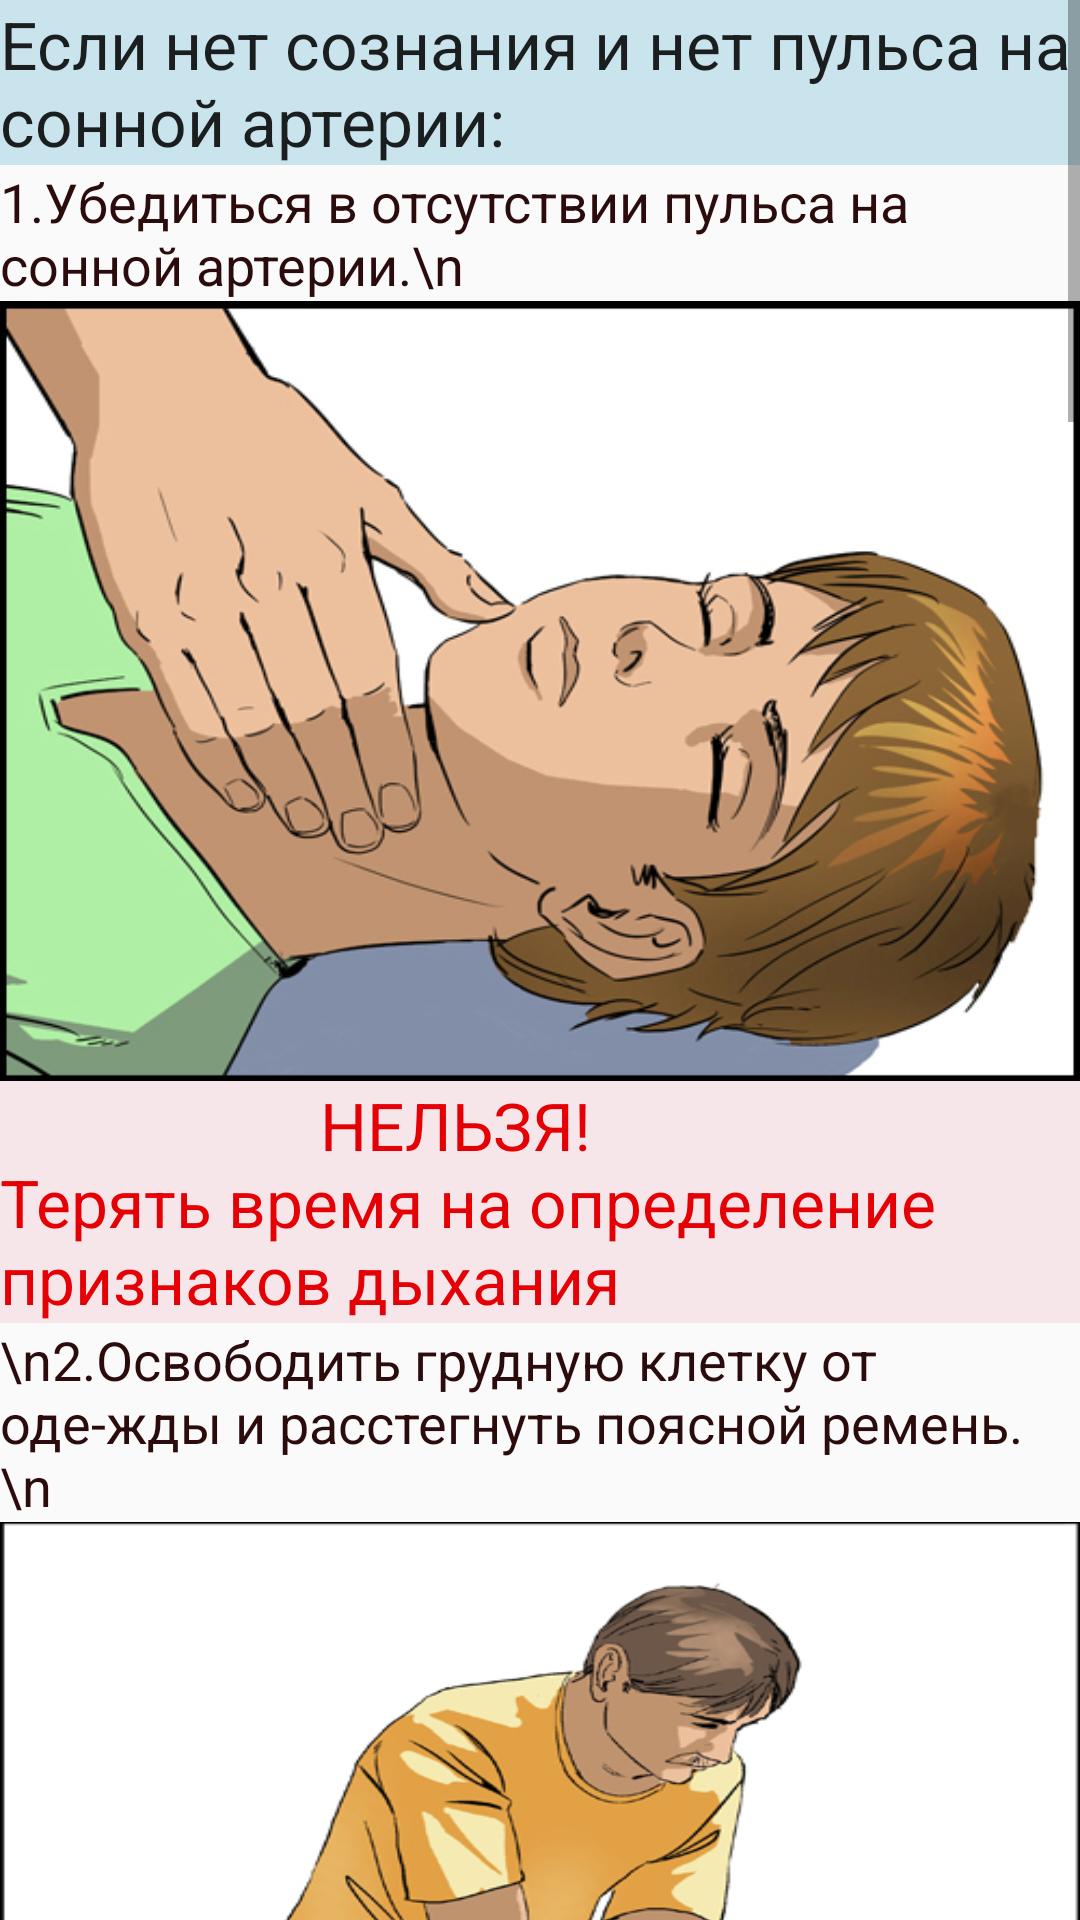

Produce the Android XML layout that renders to this screen, including the resource entries it uses.
<!-- AndroidManifest.xml: application theme AppTheme -->
<!-- res/layout/a1_death.xml -->
<?xml version="1.0" encoding="utf-8"?>
<ScrollView xmlns:android="http://schemas.android.com/apk/res/android"
    android:layout_width="fill_parent"
    android:layout_height="wrap_content" >

    <LinearLayout

        android:layout_width="fill_parent"
        android:layout_height="fill_parent"
        android:orientation="vertical" >

        <TextView
            android:layout_width="wrap_content"
            android:layout_height="wrap_content"
            android:textAppearance="?android:attr/textAppearanceLarge"
            android:text="Если нет сознания и нет пульса на сонной артерии:"
            android:id="@+id/textView3"
            android:background="#ffc9e4ec" />

        <TextView
        android:layout_width="wrap_content"
        android:layout_height="wrap_content"
        android:textAppearance="?android:attr/textAppearanceMedium"
        android:text="1.Убедиться в отсутствии пульса на сонной артерии.\n"
        android:id="@+id/textView7"
        android:textColor="#ff2b0b0b" />

    <ImageView
        android:layout_width="match_parent"
        android:layout_height="260dp"
        android:id="@+id/imageView2"
        android:src="@drawable/death1"
        android:scaleType="fitXY" />

    <TextView
        android:layout_width="wrap_content"
        android:layout_height="wrap_content"
        android:textAppearance="?android:attr/textAppearanceLarge"
        android:text="                    НЕЛЬЗЯ!                                       Терять время на определение признаков дыхания"
        android:id="@+id/textView8"
        android:textColor="#ffe50006"
        android:background="#fff6e6e9" />

        <TextView
            android:layout_width="wrap_content"
            android:layout_height="wrap_content"
            android:textAppearance="?android:attr/textAppearanceMedium"
            android:text="\n2.Освободить грудную клетку от оде-жды и расстегнуть поясной ремень. \n "
            android:id="@+id/textView4"
            android:textColor="#ff2b0b0b" />

        <ImageView
            android:layout_width="wrap_content"
            android:layout_height="300dp"
            android:id="@+id/imageView3"
            android:src="@drawable/death2"
            android:scaleType="fitXY" />

        <ScrollView
            android:layout_width="wrap_content"
            android:layout_height="wrap_content"
            android:id="@+id/scrollView2" >

        </ScrollView>

        <LinearLayout
            android:orientation="vertical"
            android:layout_width="match_parent"
            android:layout_height="wrap_content">

            <TextView
                android:layout_width="wrap_content"
                android:layout_height="wrap_content"
                android:textAppearance="?android:attr/textAppearanceMedium"
                android:text="\nНепрямой массаж сердца можно про-водить только на твёрдой поверхнос-ти. \n "
                android:id="@+id/textView5"
                android:textColor="#ff2b0b0b" />

            <TextView
                android:layout_width="wrap_content"
                android:layout_height="wrap_content"
                android:textAppearance="?android:attr/textAppearanceLarge"
                android:text="                   НЕЛЬЗЯ!\nПроводить непрямой массаж сердца, не освободив грудную клетку и не расстегнув поясной ремень!"
                android:id="@+id/textView9"
                android:textColor="#ffff0731"
                android:background="#fff6e6e9" />

            <TextView
                android:layout_width="wrap_content"
                android:layout_height="wrap_content"
                android:textAppearance="?android:attr/textAppearanceMedium"
                android:text="\n3.Определить место расположения мечевидного отростка, как показано на рисунке. \n "
                android:id="@+id/textView10"
                android:textColor="#ff2b0b0b" />

            <ImageView
                android:layout_width="match_parent"
                android:layout_height="300dp"
                android:id="@+id/imageView4"
                android:src="@drawable/death3"
                android:scaleType="fitXY" />

            <TextView
                android:layout_width="wrap_content"
                android:layout_height="wrap_content"
                android:textAppearance="?android:attr/textAppearanceMedium"
                android:text="\n4.Сделать 30 надавливаний на груд-ную клетку. Глубина продавливания грудной клетки должна  быть не менее 3-4 см.\n"
                android:id="@+id/textView11"
                android:textColor="#ff2b0b0b" />

            <TextView
                android:layout_width="wrap_content"
                android:layout_height="wrap_content"
                android:textAppearance="?android:attr/textAppearanceLarge"
                android:text="                    НЕЛЬЗЯ!              Распологать ладонь на груди так, чтобы большой палец был направлен на спасателя"
                android:id="@+id/textView12"
                android:textColor="#ffff0731"
                android:background="#fff6e6e9" />

            <TextView
                android:layout_width="wrap_content"
                android:layout_height="wrap_content"
                android:textAppearance="?android:attr/textAppearanceMedium"
                android:text="\n5.Приступить к сердечно-лёгочной реанимации. Правой рукой обхватить подбородок так, чтобы пальцы, расположенные на нижней челюсти и щеках пострадавшего, смогли разжать и раздвинуть его губы. \n "
                android:id="@+id/textView13"
                android:textColor="#ff2b0b0b" />

            <TextView
                android:layout_width="wrap_content"
                android:layout_height="wrap_content"
                android:textAppearance="?android:attr/textAppearanceLarge"
                android:text="Обязательно левой рукой зажать нос!"
                android:id="@+id/textView14"
                android:textColor="#ffff0731"
                android:background="#fff6e6e9" />

            <TextView
                android:layout_width="wrap_content"
                android:layout_height="wrap_content"
                android:textAppearance="?android:attr/textAppearanceMedium"
                android:text="\nОбязательно запрокинуть голову пострадавшего и удерживать его голову в таком положении до окончания проведения вдоха. Плотно прижаться губами к губам пострадав-шего и сделать в него выдох. Каждый выдох нужно производить в течении 1 секунды. \n "
                android:id="@+id/textView15"
                android:textColor="#ff2b0b0b" />

            <ImageView
                android:layout_width="wrap_content"
                android:layout_height="319dp"
                android:id="@+id/imageView5"
                android:src="@drawable/death4"
                android:scaleType="fitXY" />

            <TextView
                android:layout_width="wrap_content"
                android:layout_height="wrap_content"
                android:textAppearance="?android:attr/textAppearanceMedium"
                android:text="\n6.Выполнять комплекс реанимации:\nПри сужении зрачков, но отсутствии сердцебиения реанимацию нужно проводить до прибытия медперсонала - необходимо сделать 30 надавливаний на грудину, повернуть пострадавшего на живот, очистить пальцами ротовую полость. Затем сделать 30 надавливаний на грудину, и только затем сделать вдох."
                android:id="@+id/textView16"
                android:textColor="#ff2b0b0b" />

            <TextView
                android:layout_width="wrap_content"
                android:layout_height="wrap_content"
                android:textAppearance="?android:attr/textAppearanceLarge"
                android:text="\nЕсли помощь оказывают группа спасателей:\n"
                android:id="@+id/textView17" />

            <ImageView
                android:layout_width="wrap_content"
                android:layout_height="235dp"
                android:id="@+id/imageView6"
                android:src="@drawable/death5"
                android:scaleType="fitXY" />

            <TextView
                android:layout_width="wrap_content"
                android:layout_height="wrap_content"
                android:textAppearance="?android:attr/textAppearanceMedium"
                android:text="Первый спасатель:\nПроводит непрямой массаж сердца, отдаёт команду Вдох! и контролирует эффективность вдоха  по подъёму грудной клетки.\nВторой спасатель:\nПроводит искуственное дыхание, контролирует реакцию зрачков, пульс на сонной артерии.\nТретий спасатель:\nПриподнимает ноги пострадавшего для лучшего притока крови крови и готовится к смене партнёра, выполняющего непрямой массаж сердца."
                android:id="@+id/textView18"
                android:textColor="#ff2b0b0b" />

        </LinearLayout>

    </LinearLayout>
</ScrollView>
<!-- resources referenced by this layout -->
<resources>
  <!-- drawable death1: png bitmap (drawable, 210782 bytes) -->
  <!-- drawable death2: png bitmap (drawable, 231429 bytes) -->
  <!-- drawable death3: png bitmap (drawable, 180983 bytes) -->
  <!-- drawable death4: png bitmap (drawable, 260759 bytes) -->
  <!-- drawable death5: png bitmap (drawable, 168910 bytes) -->
  <style name="AppTheme" parent="Theme.AppCompat.Light.DarkActionBar">
          
      </style>
</resources>
